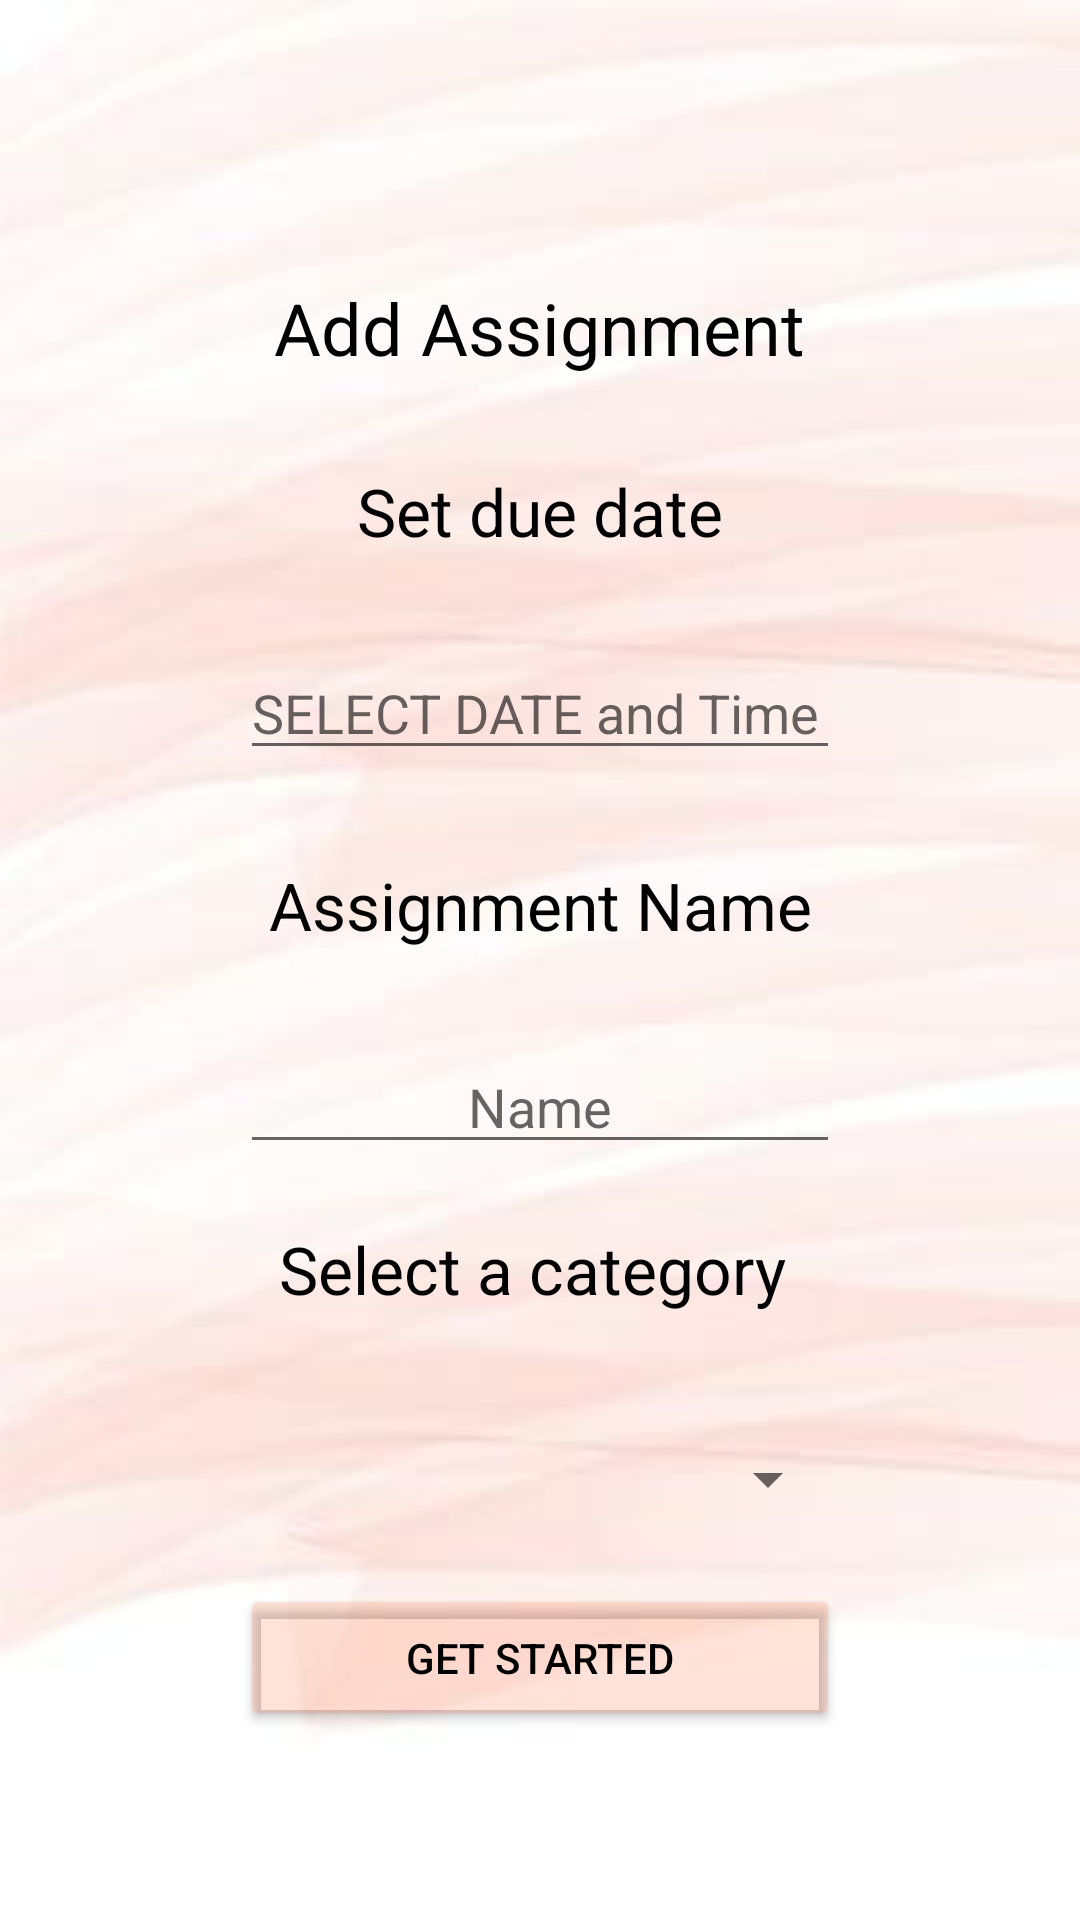

Android layout source for this screen:
<!-- AndroidManifest.xml: application theme Theme.MyApplication28 -->
<!-- res/layout/activity_add.xml -->
<?xml version="1.0" encoding="utf-8"?>
<LinearLayout xmlns:android="http://schemas.android.com/apk/res/android"
    xmlns:app="http://schemas.android.com/apk/res-auto"
    xmlns:tools="http://schemas.android.com/tools"
    android:layout_width="match_parent"
    android:layout_height="match_parent"
    android:gravity="center"
    android:orientation="vertical"
    android:background="@drawable/mybackground"
    tools:context=".AddActivity">

    <TextView
        android:layout_width="wrap_content"
        android:layout_height="wrap_content"
        android:layout_marginTop="30dp"
        android:layout_marginBottom="20dp"
        android:text="Add Assignment"
        android:textColor="@color/black"
        android:textSize="24dp" />

    <TextView
        android:layout_marginBottom="20dp"
        android:id="@+id/duedate"
        android:layout_width="600dp"
        android:layout_height="50dp"
        android:gravity="center"
        android:text="Set due date"
        android:textColor="@color/black"
        android:textSize="22dp" />

    <EditText
        android:layout_marginBottom="20dp"
        android:hint="SELECT DATE and Time"
        android:id="@+id/date_time_input"
        android:inputType="none"
        android:layout_width="200dp"
        android:layout_height="wrap_content"/>
    <TextView
        android:layout_marginBottom="20dp"
        android:id="@+id/name"
        android:layout_width="600dp"
        android:layout_height="50dp"
        android:gravity="center"
        android:text="Assignment Name"
        android:textColor="@color/black"
        android:textSize="22dp"
        />
    <EditText
        android:id="@+id/assignmentname"
        android:gravity="center"
        android:hint="Name"
        android:layout_width="200dp"
        android:layout_height="wrap_content"
        />
    <TextView
        android:layout_marginTop="10dp"
        android:id="@+id/category"
        android:layout_width="600dp"
        android:layout_height="50dp"
        android:gravity="center"
        android:text="Select a category "
        android:textColor="@color/black"
        android:textSize="22dp" />

    <Spinner

        android:id="@+id/categoryspinner"
        android:layout_width="200dp"
        android:layout_height="30dp"
        android:layout_marginTop="30dp"/>


    <Button
        android:layout_marginTop="20dp"
        android:id="@+id/buttonstart"
        android:layout_width="200dp"
        android:layout_height="wrap_content"
        android:backgroundTint="#2AFF5722"
        android:onClick="Submit"
        android:padding="15dp"
        android:textColor="@color/black"
        android:text="Get Started" />
</LinearLayout>
<!-- resources referenced by this layout -->
<resources>
  <color name="black">#FF000000</color>
  <!-- drawable mybackground: jpg bitmap (drawable-v24, 5276 bytes) -->
  <style name="Theme.MyApplication28" parent="Theme.MaterialComponents.DayNight.DarkActionBar">
          
          <item name="colorPrimary">@color/purple_500</item>
          <item name="colorPrimaryVariant">@color/purple_700</item>
          <item name="colorOnPrimary">@color/white</item>
          
          <item name="colorSecondary">@color/teal_200</item>
          <item name="colorSecondaryVariant">@color/teal_700</item>
          <item name="colorOnSecondary">@color/black</item>
          
          <item name="android:statusBarColor" tools:targetApi="l">?attr/colorPrimaryVariant</item>
          
      </style>
  <color name="purple_500">#FF6200EE</color>
  <color name="purple_700">#FF3700B3</color>
  <color name="white">#FFFFFFFF</color>
  <color name="teal_200">#FF03DAC5</color>
  <color name="teal_700">#FF018786</color>
</resources>
